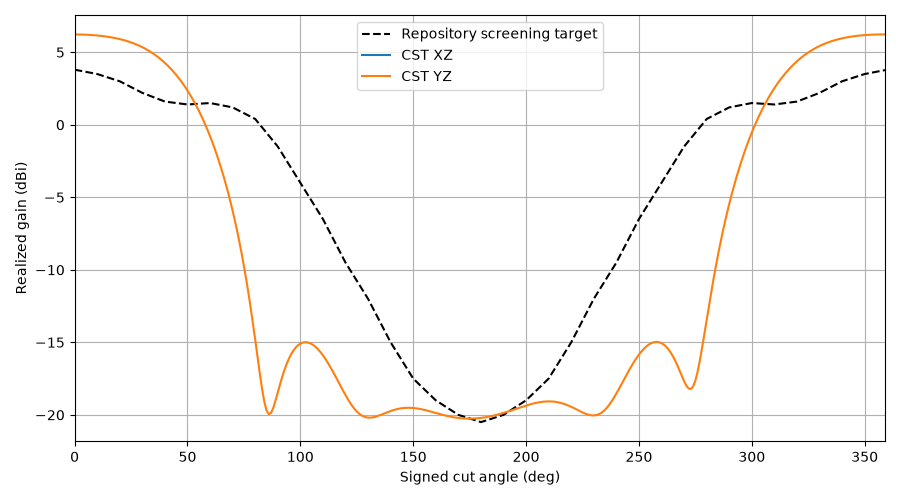

Source data for this figure (header and first rows):
plane, theta, gain, cp_plus_db, cp_minus_db, axial_ratio_db, etheta_re, etheta_im, ephi_re, ephi_im, target_gain, error_db
YZ, 0, 6.232, -51.12, 6.232, 0.02357, 1.173, -1.745, 1.739, 1.172, 3.8, 2.432
YZ, 1, 6.23, -51.67, 6.23, 0.02212, 1.172, -1.744, 1.739, 1.171, 3.77, 2.46
YZ, 2, 6.227, -52.78, 6.227, 0.01948, 1.169, -1.743, 1.739, 1.169, 3.74, 2.487
YZ, 3, 6.223, -54.58, 6.223, 0.01585, 1.166, -1.743, 1.739, 1.166, 3.71, 2.513
YZ, 4, 6.217, -57.14, 6.217, 0.0118, 1.161, -1.742, 1.74, 1.162, 3.68, 2.537
YZ, 5, 6.211, -59.13, 6.211, 0.009395, 1.154, -1.741, 1.74, 1.156, 3.65, 2.561
YZ, 6, 6.203, -56.77, 6.203, 0.01234, 1.147, -1.741, 1.741, 1.15, 3.62, 2.583
YZ, 7, 6.193, -52.66, 6.193, 0.01983, 1.138, -1.74, 1.742, 1.142, 3.59, 2.603
YZ, 8, 6.182, -49.17, 6.182, 0.02967, 1.128, -1.738, 1.744, 1.133, 3.56, 2.622
YZ, 9, 6.17, -46.34, 6.17, 0.04113, 1.117, -1.737, 1.745, 1.123, 3.53, 2.64
YZ, 10, 6.156, -44, 6.156, 0.05393, 1.105, -1.735, 1.746, 1.112, 3.5, 2.656
YZ, 11, 6.141, -42.01, 6.141, 0.06797, 1.091, -1.733, 1.747, 1.099, 3.45, 2.691
YZ, 12, 6.124, -40.27, 6.124, 0.08317, 1.076, -1.731, 1.748, 1.085, 3.4, 2.724
YZ, 13, 6.105, -38.74, 6.105, 0.09948, 1.06, -1.728, 1.749, 1.07, 3.35, 2.755
YZ, 14, 6.084, -37.36, 6.084, 0.1169, 1.043, -1.725, 1.75, 1.054, 3.3, 2.784
YZ, 15, 6.061, -36.11, 6.06, 0.1353, 1.025, -1.721, 1.75, 1.037, 3.25, 2.811
YZ, 16, 6.035, -34.97, 6.035, 0.1547, 1.006, -1.716, 1.749, 1.018, 3.2, 2.835
YZ, 17, 6.008, -33.93, 6.007, 0.1751, 0.9851, -1.711, 1.749, 0.9985, 3.15, 2.858
YZ, 18, 5.977, -32.96, 5.977, 0.1964, 0.9635, -1.704, 1.747, 0.9775, 3.1, 2.877
YZ, 19, 5.944, -32.06, 5.944, 0.2186, 0.9409, -1.697, 1.745, 0.9552, 3.05, 2.894
YZ, 20, 5.908, -31.23, 5.908, 0.2417, 0.9172, -1.689, 1.742, 0.9317, 3.0, 2.908
YZ, 21, 5.87, -30.44, 5.869, 0.2656, 0.8926, -1.68, 1.738, 0.907, 2.92, 2.95
YZ, 22, 5.828, -29.71, 5.826, 0.2904, 0.867, -1.67, 1.733, 0.8811, 2.84, 2.988
YZ, 23, 5.782, -29.03, 5.781, 0.3159, 0.8405, -1.659, 1.726, 0.8541, 2.76, 3.022
YZ, 24, 5.733, -28.38, 5.731, 0.3423, 0.8132, -1.646, 1.719, 0.8261, 2.68, 3.053
YZ, 25, 5.68, -27.77, 5.678, 0.3695, 0.7852, -1.632, 1.71, 0.7969, 2.6, 3.08
YZ, 26, 5.623, -27.19, 5.621, 0.3974, 0.7564, -1.617, 1.7, 0.7668, 2.52, 3.103
YZ, 27, 5.562, -26.65, 5.559, 0.4261, 0.727, -1.6, 1.688, 0.7357, 2.44, 3.122
YZ, 28, 5.496, -26.13, 5.493, 0.4556, 0.6971, -1.581, 1.674, 0.7037, 2.36, 3.136
YZ, 29, 5.426, -25.65, 5.423, 0.4859, 0.6667, -1.561, 1.659, 0.671, 2.28, 3.146
YZ, 30, 5.351, -25.18, 5.347, 0.517, 0.6359, -1.54, 1.642, 0.6375, 2.2, 3.151
YZ, 31, 5.27, -24.74, 5.266, 0.5489, 0.6048, -1.517, 1.623, 0.6035, 2.14, 3.13
YZ, 32, 5.184, -24.33, 5.179, 0.5817, 0.5735, -1.492, 1.602, 0.5689, 2.08, 3.104
YZ, 33, 5.093, -23.93, 5.087, 0.6154, 0.5421, -1.465, 1.579, 0.534, 2.02, 3.073
YZ, 34, 4.995, -23.55, 4.989, 0.65, 0.5108, -1.437, 1.554, 0.4988, 1.96, 3.035
YZ, 35, 4.891, -23.19, 4.884, 0.6857, 0.4795, -1.407, 1.527, 0.4634, 1.9, 2.991
YZ, 36, 4.781, -22.85, 4.773, 0.7224, 0.4485, -1.375, 1.498, 0.4281, 1.84, 2.941
YZ, 37, 4.663, -22.53, 4.655, 0.7603, 0.4178, -1.342, 1.468, 0.3928, 1.78, 2.883
YZ, 38, 4.539, -22.22, 4.53, 0.7994, 0.3875, -1.307, 1.435, 0.3579, 1.72, 2.819
YZ, 39, 4.407, -21.92, 4.397, 0.8398, 0.3578, -1.271, 1.4, 0.3233, 1.66, 2.747
YZ, 40, 4.267, -21.64, 4.256, 0.8816, 0.3287, -1.233, 1.363, 0.2893, 1.6, 2.667
YZ, 41, 4.12, -21.38, 4.107, 0.9249, 0.3004, -1.194, 1.324, 0.2559, 1.58, 2.54
YZ, 42, 3.963, -21.12, 3.95, 0.9698, 0.2729, -1.154, 1.284, 0.2234, 1.56, 2.403
YZ, 43, 3.798, -20.88, 3.784, 1.016, 0.2463, -1.113, 1.242, 0.1919, 1.54, 2.258
YZ, 44, 3.624, -20.65, 3.608, 1.065, 0.2207, -1.07, 1.198, 0.1615, 1.52, 2.104
YZ, 45, 3.44, -20.44, 3.423, 1.116, 0.1963, -1.027, 1.153, 0.1323, 1.5, 1.94
YZ, 46, 3.247, -20.23, 3.227, 1.168, 0.1729, -0.9829, 1.107, 0.1045, 1.48, 1.767
YZ, 47, 3.043, -20.04, 3.021, 1.223, 0.1508, -0.9382, 1.06, 0.07817, 1.46, 1.583
YZ, 48, 2.828, -19.86, 2.804, 1.281, 0.13, -0.8932, 1.011, 0.05339, 1.44, 1.388
YZ, 49, 2.602, -19.69, 2.576, 1.341, 0.1105, -0.8479, 0.9625, 0.03027, 1.42, 1.182
YZ, 50, 2.364, -19.53, 2.336, 1.404, 0.09235, -0.8025, 0.9132, 0.008881, 1.4, 0.9638
YZ, 51, 2.114, -19.39, 2.083, 1.471, 0.07556, -0.7572, 0.8635, -0.01072, 1.41, 0.7037
YZ, 52, 1.851, -19.25, 1.817, 1.54, 0.06015, -0.7121, 0.8138, -0.02848, 1.42, 0.431
YZ, 53, 1.575, -19.13, 1.538, 1.613, 0.04611, -0.6675, 0.7643, -0.04438, 1.43, 0.1449
YZ, 54, 1.285, -19.02, 1.244, 1.69, 0.03345, -0.6234, 0.7151, -0.05841, 1.44, -0.155
YZ, 55, 0.9807, -18.93, 0.9361, 1.77, 0.02212, -0.5801, 0.6665, -0.07056, 1.45, -0.4693
YZ, 56, 0.6611, -18.85, 0.6122, 1.855, 0.01211, -0.5378, 0.6187, -0.08086, 1.46, -0.7989
YZ, 57, 0.3258, -18.78, 0.2721, 1.945, 0.00337, -0.4965, 0.5719, -0.08935, 1.47, -1.144
YZ, 58, -0.02621, -18.73, -0.08512, 2.039, -0.004149, -0.4565, 0.5263, -0.09608, 1.48, -1.506
YZ, 59, -0.3956, -18.7, -0.4603, 2.139, -0.0105, -0.4178, 0.482, -0.1011, 1.49, -1.886
... 300 more rows
